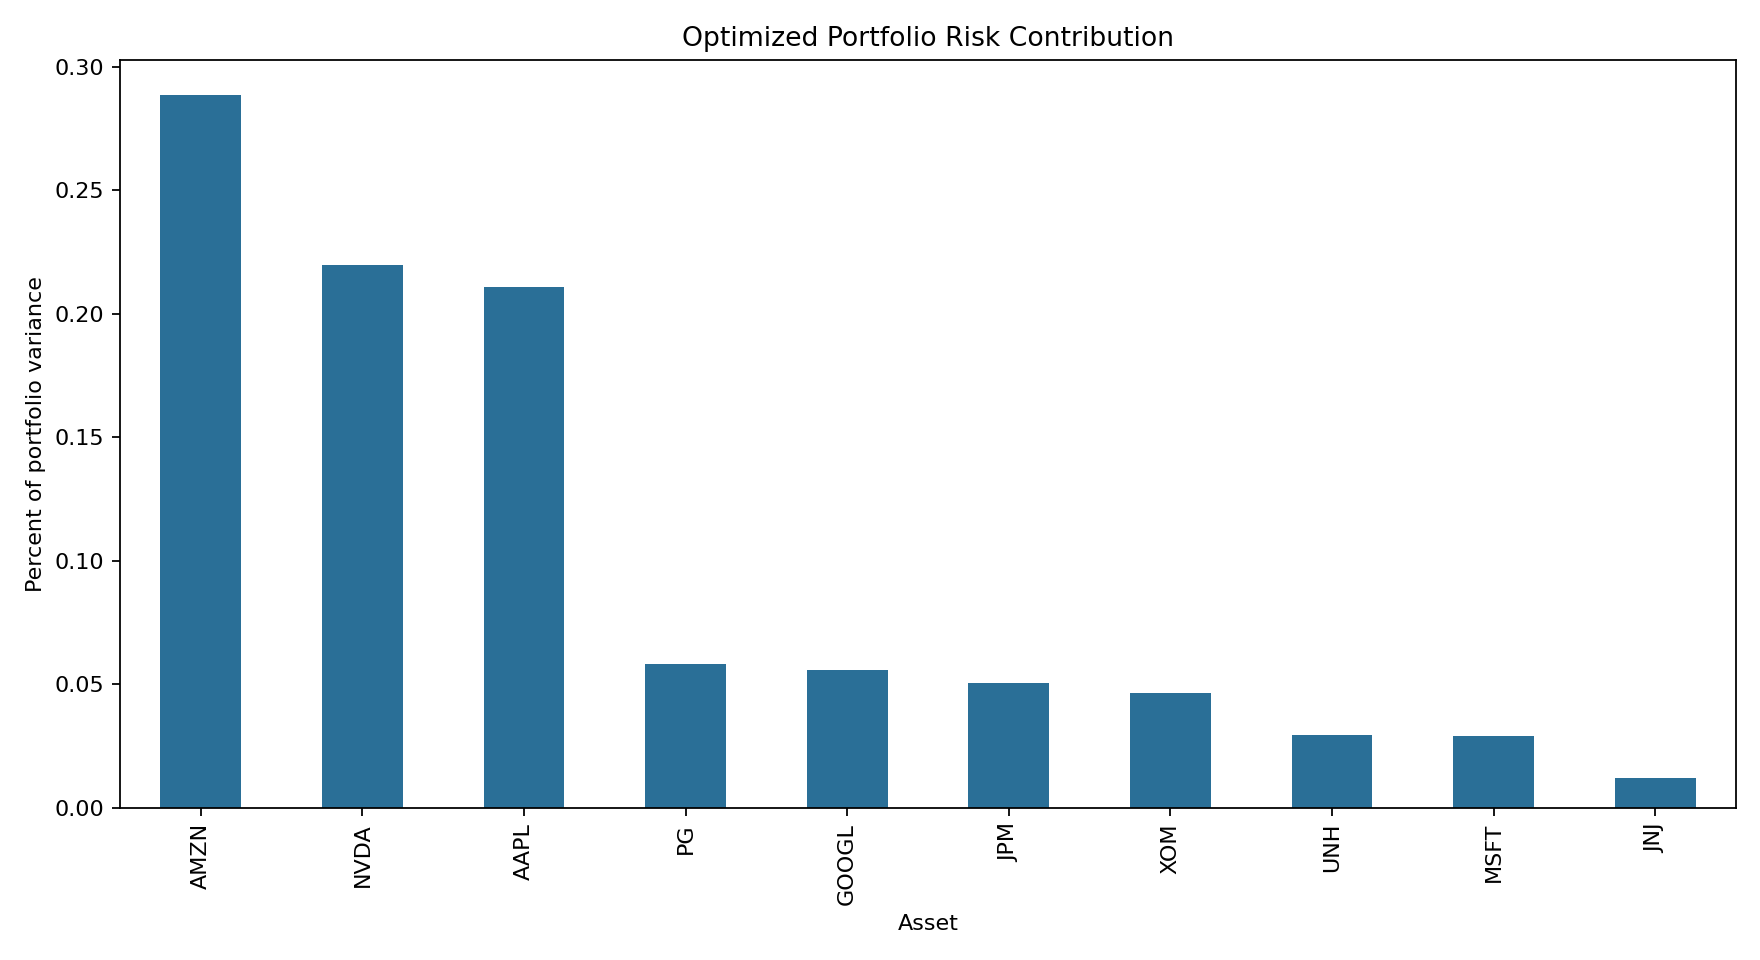

The file beside this chart, header and first rows:
asset, weight, component_variance, percent_risk_contribution
AAPL, 0.1733, 0.006856, 0.211
MSFT, 0.02769, 0.000945, 0.02908
NVDA, 0.1055, 0.007133, 0.2195
AMZN, 0.1855, 0.009371, 0.2884
GOOGL, 0.04617, 0.001815, 0.05585
JPM, 0.06928, 0.001635, 0.0503
XOM, 0.09913, 0.001504, 0.0463
UNH, 0.06244, 0.0009586, 0.0295
PG, 0.1704, 0.00189, 0.05818
JNJ, 0.06046, 0.0003856, 0.01187
